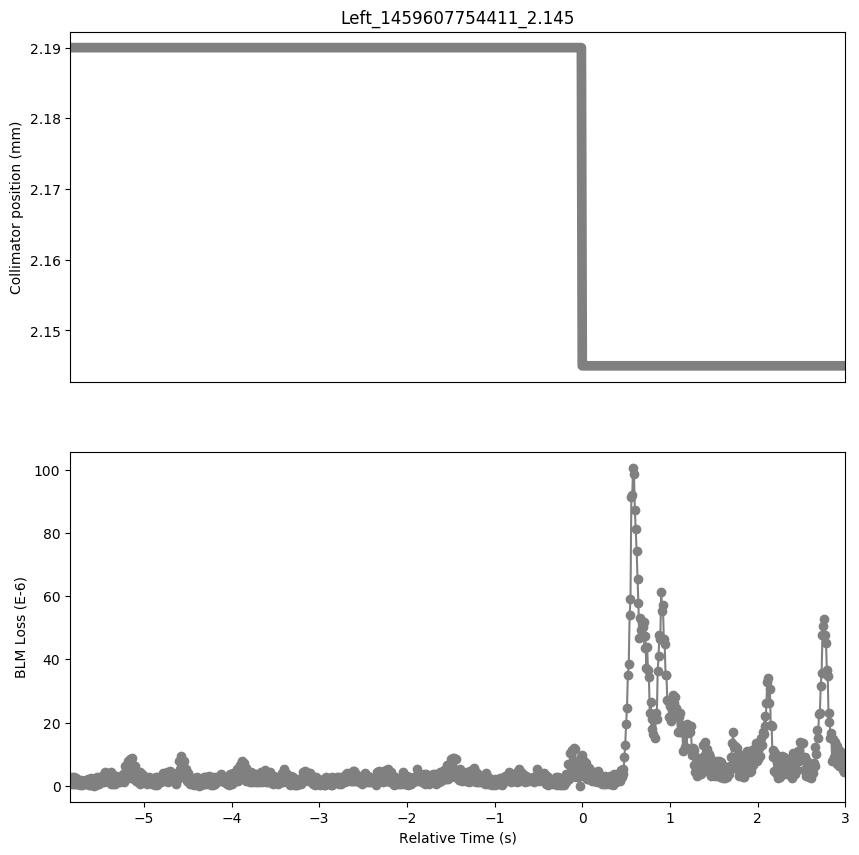

The data file committed next to this chart (first rows):
Timestamp, position, BLMTI.06R7.B2I10_TCP.B6R7.B2
1459607748580, 2.19, 2.5340000000000002e-06
1459607748590, 2.19, 7.240000000000001e-07
1459607748600, 2.19, 2.8960000000000003e-06
1459607748610, 2.19, 7.240000000000001e-07
1459607748620, 2.19, 2.8960000000000003e-06
1459607748630, 2.19, 7.240000000000001e-07
1459607748640, 2.19, 2.5340000000000002e-06
1459607748650, 2.19, 7.240000000000001e-07
1459607748660, 2.19, 1.4480000000000002e-06
1459607748670, 2.19, 7.240000000000001e-07
1459607748680, 2.19, 1.0859999999999999e-06
1459607748690, 2.19, 3.6200000000000004e-07
1459607748700, 2.19, 1.81e-06
1459607748710, 2.19, 3.6200000000000004e-07
1459607748720, 2.19, 1.0859999999999999e-06
1459607748730, 2.19, 1.0859999999999999e-06
1459607748740, 2.19, 1.0859999999999999e-06
1459607748750, 2.19, 7.240000000000001e-07
1459607748760, 2.19, 1.81e-06
1459607748770, 2.19, 7.240000000000001e-07
1459607748780, 2.19, 2.1719999999999997e-06
1459607748790, 2.19, 3.6200000000000004e-07
1459607748800, 2.19, 2.1719999999999997e-06
1459607748810, 2.19, 3.6200000000000004e-07
1459607748820, 2.19, 2.5340000000000002e-06
1459607748830, 2.19, 3.6200000000000004e-07
1459607748840, 2.19, 2.1719999999999997e-06
1459607748850, 2.19, 0.0
1459607748860, 2.19, 2.1719999999999997e-06
1459607748870, 2.19, 3.6200000000000004e-07
1459607748880, 2.19, 2.8960000000000003e-06
1459607748890, 2.19, 1.0859999999999999e-06
1459607748900, 2.19, 2.1719999999999997e-06
1459607748910, 2.19, 7.240000000000001e-07
1459607748920, 2.19, 2.8960000000000003e-06
1459607748930, 2.19, 2.8960000000000003e-06
1459607748940, 2.19, 2.8960000000000003e-06
1459607748950, 2.19, 1.4480000000000002e-06
1459607748960, 2.19, 3.62e-06
1459607748970, 2.19, 1.0859999999999999e-06
1459607748980, 2.19, 4.343999999999999e-06
1459607748990, 2.19, 1.4480000000000002e-06
1459607749000, 2.19, 3.982e-06
1459607749010, 2.19, 1.4480000000000002e-06
1459607749020, 2.19, 3.62e-06
1459607749030, 2.19, 1.0859999999999999e-06
1459607749040, 2.19, 4.343999999999999e-06
1459607749050, 2.19, 7.240000000000001e-07
1459607749060, 2.19, 3.62e-06
1459607749070, 2.19, 7.240000000000001e-07
1459607749080, 2.19, 2.8960000000000003e-06
1459607749090, 2.19, 7.240000000000001e-07
1459607749100, 2.19, 3.258e-06
1459607749110, 2.19, 1.0859999999999999e-06
1459607749120, 2.19, 2.5340000000000002e-06
1459607749130, 2.19, 1.0859999999999999e-06
1459607749140, 2.19, 2.8960000000000003e-06
1459607749150, 2.19, 1.0859999999999999e-06
1459607749160, 2.19, 2.8960000000000003e-06
1459607749170, 2.19, 1.81e-06
... 825 more rows
